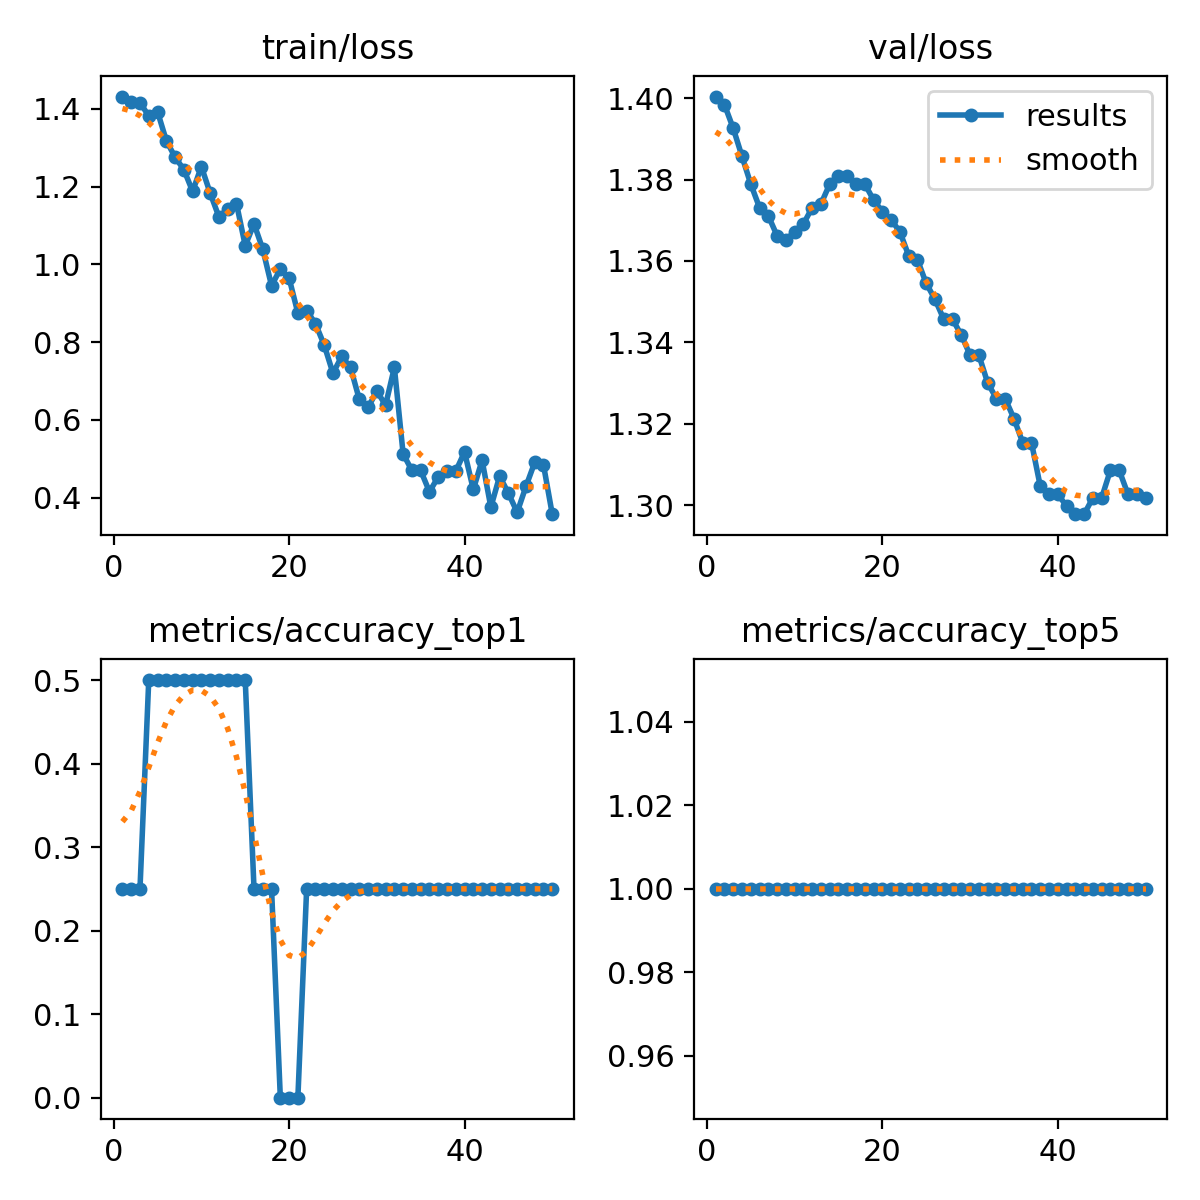

The table this chart was drawn from, first rows:
epoch, train/loss, metrics/accuracy_top1, metrics/accuracy_top5, val/loss, lr/pg0, lr/pg1, lr/pg2
1, 1.431, 0.25, 1, 1.4, 7.14e-06, 7.14e-06, 7.14e-06
2, 1.416, 0.25, 1, 1.398, 2.0996e-05, 2.0996e-05, 2.0996e-05
3, 1.416, 0.25, 1, 1.393, 3.4286e-05, 3.4286e-05, 3.4286e-05
4, 1.382, 0.5, 1, 1.386, 4.7011e-05, 4.7011e-05, 4.7011e-05
5, 1.393, 0.5, 1, 1.379, 5.9171e-05, 5.9171e-05, 5.9171e-05
6, 1.318, 0.5, 1, 1.373, 7.0765e-05, 7.0765e-05, 7.0765e-05
7, 1.276, 0.5, 1, 1.371, 8.1793e-05, 8.1793e-05, 8.1793e-05
8, 1.244, 0.5, 1, 1.366, 9.2256e-05, 9.2256e-05, 9.2256e-05
9, 1.188, 0.5, 1, 1.365, 0.0001022, 0.0001022, 0.0001022
10, 1.251, 0.5, 1, 1.367, 0.0001115, 0.0001115, 0.0001115
11, 1.183, 0.5, 1, 1.369, 0.0001202, 0.0001202, 0.0001202
12, 1.122, 0.5, 1, 1.373, 0.0001285, 0.0001285, 0.0001285
13, 1.143, 0.5, 1, 1.374, 0.0001361, 0.0001361, 0.0001361
14, 1.156, 0.5, 1, 1.379, 0.0001432, 0.0001432, 0.0001432
15, 1.048, 0.5, 1, 1.381, 0.0001497, 0.0001497, 0.0001497
16, 1.104, 0.25, 1, 1.381, 0.0001556, 0.0001556, 0.0001556
17, 1.039, 0.25, 1, 1.379, 0.000161, 0.000161, 0.000161
18, 0.9451, 0.25, 1, 1.379, 0.0001658, 0.0001658, 0.0001658
19, 0.9885, 0, 1, 1.375, 0.00017, 0.00017, 0.00017
20, 0.9649, 0, 1, 1.372, 0.0001737, 0.0001737, 0.0001737
21, 0.8747, 0, 1, 1.37, 0.0001768, 0.0001768, 0.0001768
22, 0.8814, 0.25, 1, 1.367, 0.0001794, 0.0001794, 0.0001794
23, 0.8479, 0.25, 1, 1.361, 0.0001813, 0.0001813, 0.0001813
24, 0.7928, 0.25, 1, 1.36, 0.0001828, 0.0001828, 0.0001828
25, 0.7203, 0.25, 1, 1.355, 0.0001836, 0.0001836, 0.0001836
26, 0.7634, 0.25, 1, 1.351, 0.0001839, 0.0001839, 0.0001839
27, 0.7356, 0.25, 1, 1.346, 0.0001836, 0.0001836, 0.0001836
28, 0.6532, 0.25, 1, 1.346, 0.0001828, 0.0001828, 0.0001828
29, 0.6321, 0.25, 1, 1.342, 0.0001813, 0.0001813, 0.0001813
30, 0.6743, 0.25, 1, 1.337, 0.0001794, 0.0001794, 0.0001794
31, 0.6382, 0.25, 1, 1.337, 0.0001768, 0.0001768, 0.0001768
32, 0.7352, 0.25, 1, 1.33, 0.0001737, 0.0001737, 0.0001737
33, 0.5127, 0.25, 1, 1.326, 0.0001701, 0.0001701, 0.0001701
34, 0.4704, 0.25, 1, 1.326, 0.0001658, 0.0001658, 0.0001658
35, 0.4702, 0.25, 1, 1.321, 0.000161, 0.000161, 0.000161
36, 0.4154, 0.25, 1, 1.315, 0.0001556, 0.0001556, 0.0001556
37, 0.4538, 0.25, 1, 1.315, 0.0001497, 0.0001497, 0.0001497
38, 0.4698, 0.25, 1, 1.305, 0.0001432, 0.0001432, 0.0001432
39, 0.4684, 0.25, 1, 1.303, 0.0001361, 0.0001361, 0.0001361
40, 0.5178, 0.25, 1, 1.303, 0.0001285, 0.0001285, 0.0001285
41, 0.4214, 0.25, 1, 1.3, 0.0001203, 0.0001203, 0.0001203
42, 0.4964, 0.25, 1, 1.298, 0.0001115, 0.0001115, 0.0001115
43, 0.376, 0.25, 1, 1.298, 0.0001022, 0.0001022, 0.0001022
44, 0.4554, 0.25, 1, 1.302, 9.2307e-05, 9.2307e-05, 9.2307e-05
45, 0.4119, 0.25, 1, 1.302, 8.1847e-05, 8.1847e-05, 8.1847e-05
46, 0.3625, 0.25, 1, 1.309, 7.0822e-05, 7.0822e-05, 7.0822e-05
47, 0.4291, 0.25, 1, 1.309, 5.9231e-05, 5.9231e-05, 5.9231e-05
48, 0.491, 0.25, 1, 1.303, 4.7074e-05, 4.7074e-05, 4.7074e-05
49, 0.4846, 0.25, 1, 1.303, 3.4352e-05, 3.4352e-05, 3.4352e-05
50, 0.3579, 0.25, 1, 1.302, 2.1064e-05, 2.1064e-05, 2.1064e-05
